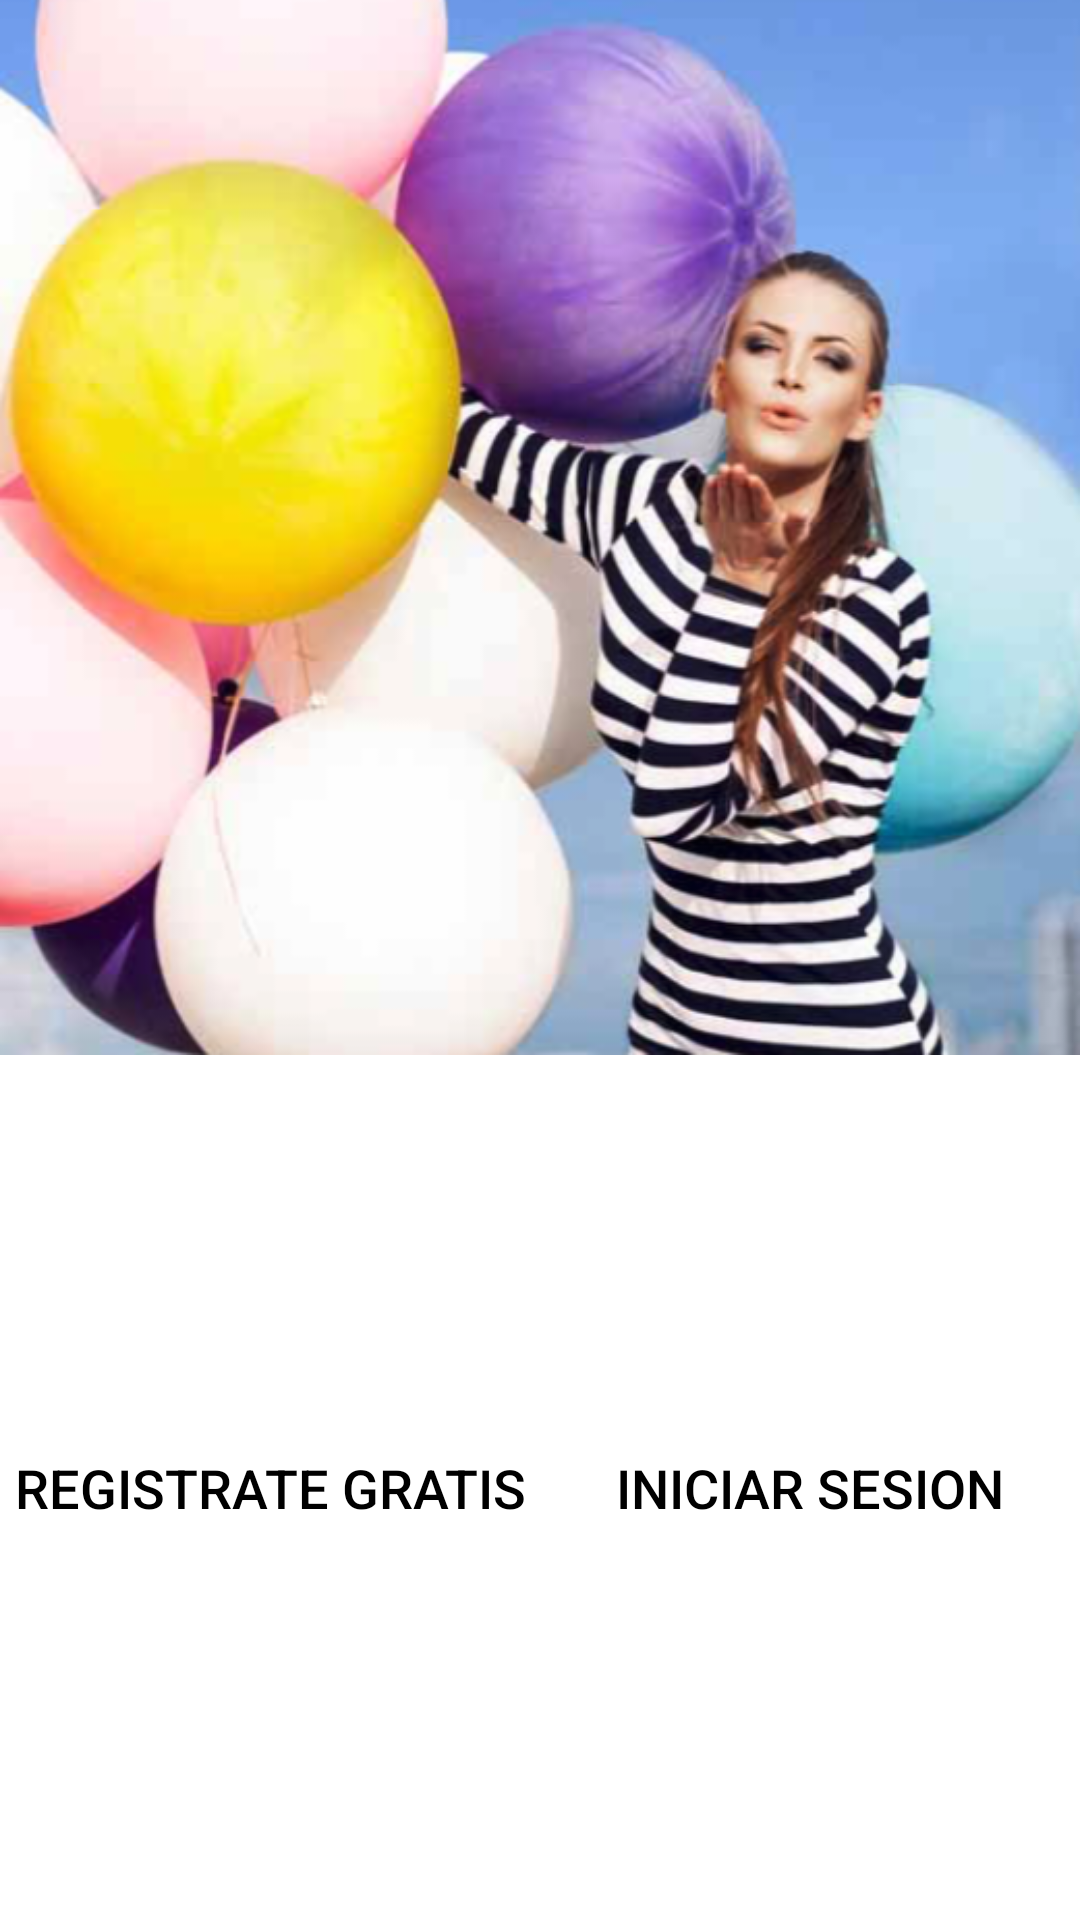

Produce the Android XML layout that renders to this screen, including the resource entries it uses.
<!-- AndroidManifest.xml: application theme MyMaterialTheme -->
<!-- res/layout/customer_welcome_fragment_activity.xml -->
<?xml version="1.0" encoding="utf-8"?>
<LinearLayout xmlns:android="http://schemas.android.com/apk/res/android"
    android:orientation="vertical" android:layout_width="match_parent"
    android:layout_height="match_parent">
    <ImageView
        android:layout_width="match_parent"
        android:layout_height="wrap_content"
        android:src="@drawable/home_bellapp_photo"
        android:adjustViewBounds="true"/>
    <ImageView
        android:layout_width="match_parent"
        android:layout_height="wrap_content"
        android:src="@drawable/home_bellapp_image"
        android:adjustViewBounds="true"/>
    <LinearLayout
        android:layout_width="match_parent"
        android:weightSum="1"
        android:layout_height="match_parent"
        android:layout_gravity="center"
        android:gravity="center">
        <Button
            android:id="@+id/buttonSignUp"
            android:layout_width="0dp"
            android:layout_weight="0.5"
            android:layout_height="match_parent"
            android:text="@string/customer.home.signup.title"
            style="@style/BellappButtonBlackWHite"/>
        <Button
            android:id="@+id/buttonLogin"
            android:layout_toRightOf="@id/buttonSignUp"
            android:layout_width="0dp"
            android:layout_weight="0.5"
            android:layout_height="match_parent"
            android:text="@string/customer.home.signin.title"
            style="@style/BellappButtonBlackWHite"/>
    </LinearLayout>

</LinearLayout>
<!-- resources referenced by this layout -->
<resources>
  <!-- drawable home_bellapp_photo: png bitmap (drawable-mdpi, 346449 bytes) -->
  <string name="customer.home.signin.title">INICIAR SESION</string>
  <string name="customer.home.signup.title">REGISTRATE GRATIS</string>
  <style name="BellappButtonBlackWHite">
          <item name="fontPath">fonts/Roboto-Black.ttf</item>
          <item name="android:textSize">18dp</item>
          <item name="android:background">@color/windowBackground</item>
          <item name="android:textColor">@color/gray_scale_palette_black</item>
      </style>
  <style name="MyMaterialTheme" parent="MyMaterialTheme.Base">
  
      </style>
  <color name="windowBackground">#FFFFFF</color>
  <color name="gray_scale_palette_black">#000000</color>
  <style name="MyMaterialTheme.Base" parent="Theme.AppCompat.Light.DarkActionBar">
          <item name="windowNoTitle">true</item>
          <item name="windowActionBar">false</item>
          <item name="colorPrimary">@color/colorPrimary</item>
          <item name="colorPrimaryDark">@color/colorPrimaryDark</item>
          <item name="colorAccent">@color/colorAccent</item>
          <item name="android:scrollbarTrackVertical">@drawable/apptheme_fastscroll_thumb_default_holo</item>
          <item name="android:scrollbarThumbVertical">@drawable/ic_gray_line</item>
      </style>
  <color name="colorPrimary">#02CBD4</color>
  <color name="colorPrimaryDark">#0197A7</color>
  <color name="colorAccent">#3AE5FF</color>
  <!-- drawable ic_gray_line: png bitmap (drawable-xhdpi, 502 bytes) -->
</resources>
